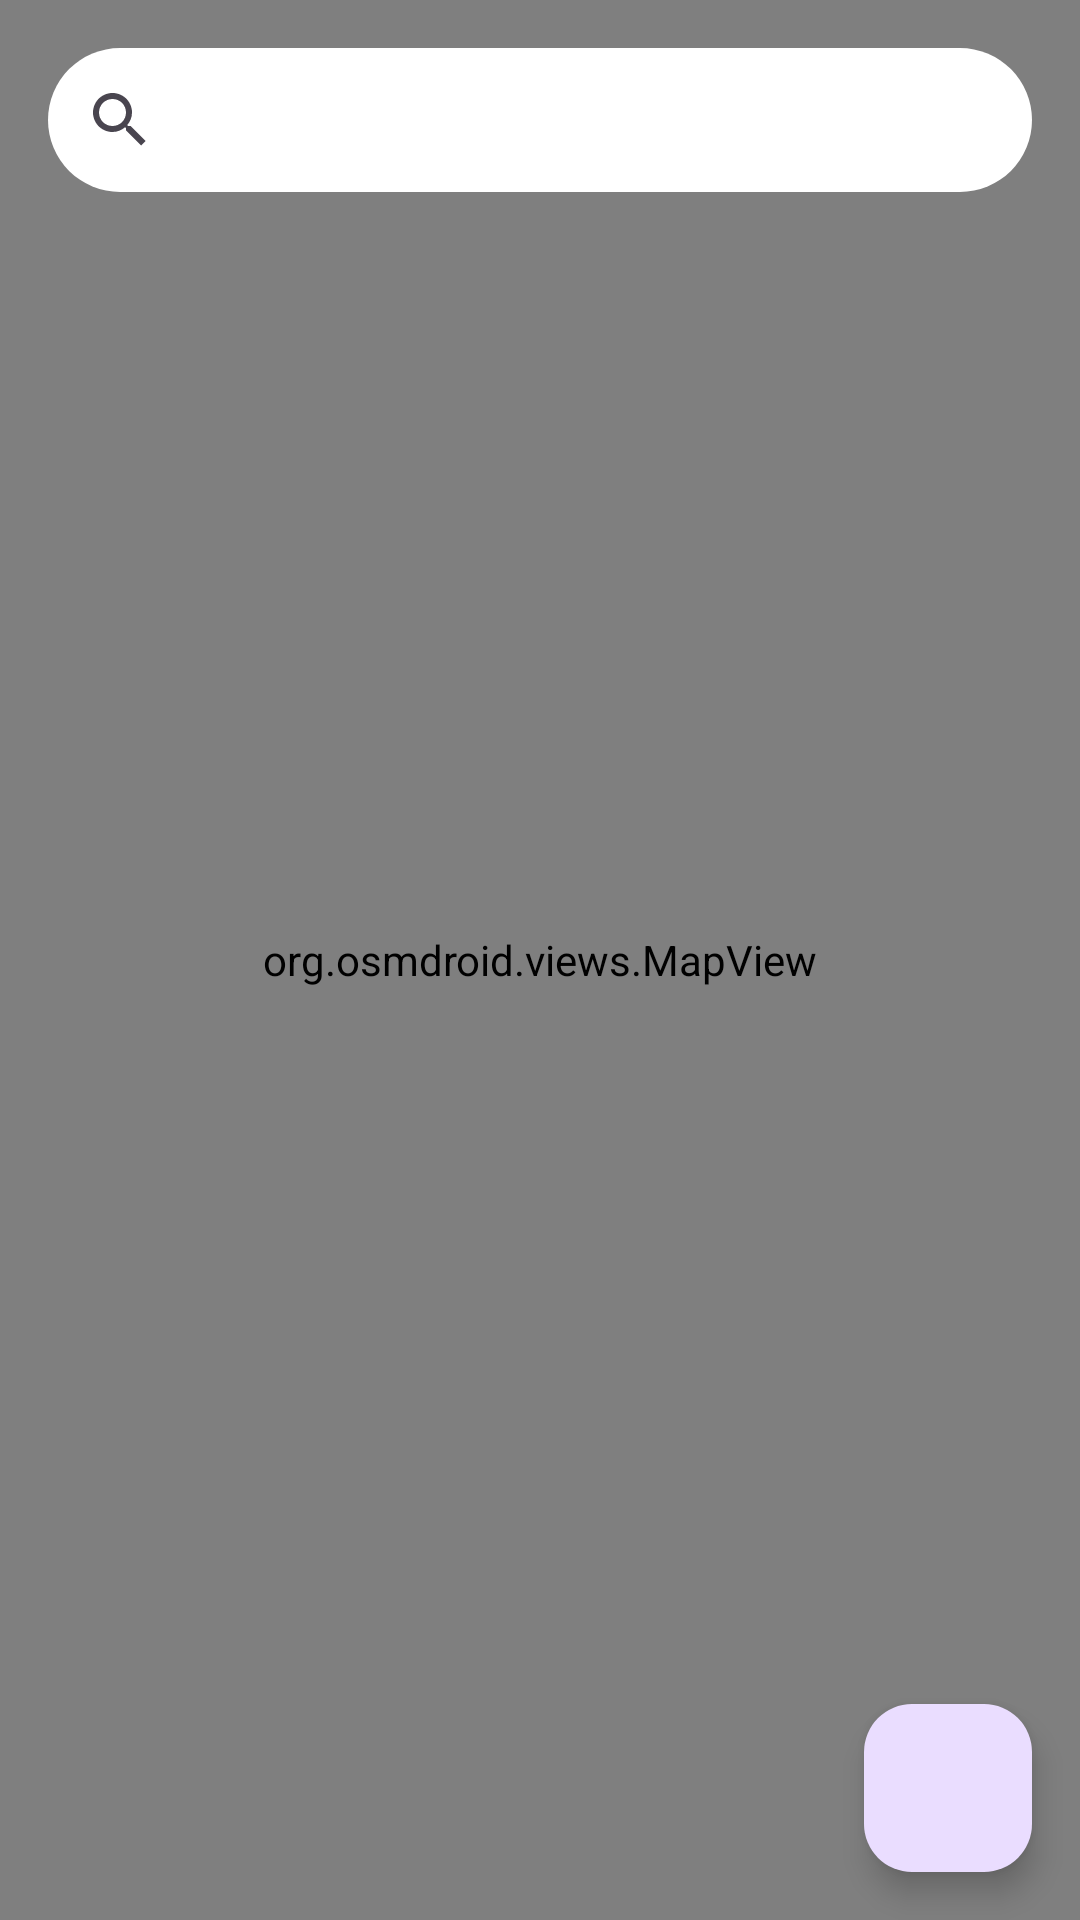

Here is an Android app screen rendered from its layout file. Give the layout XML and the strings, colors and styles it references.
<!-- AndroidManifest.xml: application theme Theme.WeatherApp -->
<!-- res/layout/fragment_map.xml -->
<?xml version="1.0" encoding="utf-8"?>
<androidx.constraintlayout.widget.ConstraintLayout xmlns:android="http://schemas.android.com/apk/res/android"
    xmlns:app="http://schemas.android.com/apk/res-auto"
    android:layout_width="match_parent"
    android:layout_height="match_parent">

    


    <org.osmdroid.views.MapView
        android:id="@+id/map"
        android:layout_width="match_parent"
        android:layout_height="match_parent"
        app:layout_constraintBottom_toBottomOf="parent"
        app:layout_constraintEnd_toEndOf="parent"
        app:layout_constraintHorizontal_bias="1.0"
        app:layout_constraintStart_toStartOf="parent"
        app:layout_constraintTop_toTopOf="parent"
        app:layout_constraintVertical_bias="1.0" />

    <androidx.appcompat.widget.SearchView
        android:id="@+id/searchView"
        android:layout_width="0dp"
        android:layout_height="wrap_content"
        android:layout_margin="16dp"
        android:background="@drawable/rounded_search"
        android:queryHint="Search location"
        app:layout_constraintEnd_toEndOf="parent"
        app:layout_constraintStart_toStartOf="parent"
        app:layout_constraintTop_toTopOf="parent" />

    <androidx.recyclerview.widget.RecyclerView
        android:id="@+id/recyclerView"
        android:layout_width="0dp"
        android:layout_height="wrap_content"
        android:layout_gravity="top"
        android:layout_marginStart="16dp"
        android:layout_marginTop="0dp"
        android:layout_marginEnd="16dp"
        android:background="@color/white"
        android:elevation="4dp"
        android:maxHeight="300dp"
        android:visibility="gone"
        app:layout_constraintEnd_toEndOf="parent"
        app:layout_constraintStart_toStartOf="parent"
        app:layout_constraintTop_toBottomOf="@id/searchView" />

    
    
    
    
    
    
    
    
    
    
    
    


    
    
    
    
    
    
    
    
    
    

    
    <com.google.android.material.floatingactionbutton.FloatingActionButton
        android:id="@+id/btnOk"
        android:layout_width="wrap_content"
        android:layout_height="wrap_content"
        android:layout_margin="16dp"
        android:contentDescription="@string/date"
        android:src="@drawable/baseline_favorite_24"
        app:layout_constraintBottom_toBottomOf="parent"
        app:layout_constraintEnd_toEndOf="parent" />

</androidx.constraintlayout.widget.ConstraintLayout>





















































<!-- resources referenced by this layout -->
<resources>
  <color name="white">#FFFFFFFF</color>
  <!-- drawable rounded_search (drawable) -->
  <?xml version="1.0" encoding="utf-8"?>
  <shape xmlns:android="http://schemas.android.com/apk/res/android">
      <solid android:color="@color/white" /> 
      <corners android:radius="30dp" /> 
  </shape>
  <string name="date">June 07</string>
  <style name="Theme.WeatherApp" parent="Base.Theme.WeatherApp" />
  <style name="Base.Theme.WeatherApp" parent="Theme.Material3.DayNight.NoActionBar">
          
          
          <item name="colorPrimary">@color/purple</item>
      </style>
  <color name="purple">#802E335A</color>
</resources>
